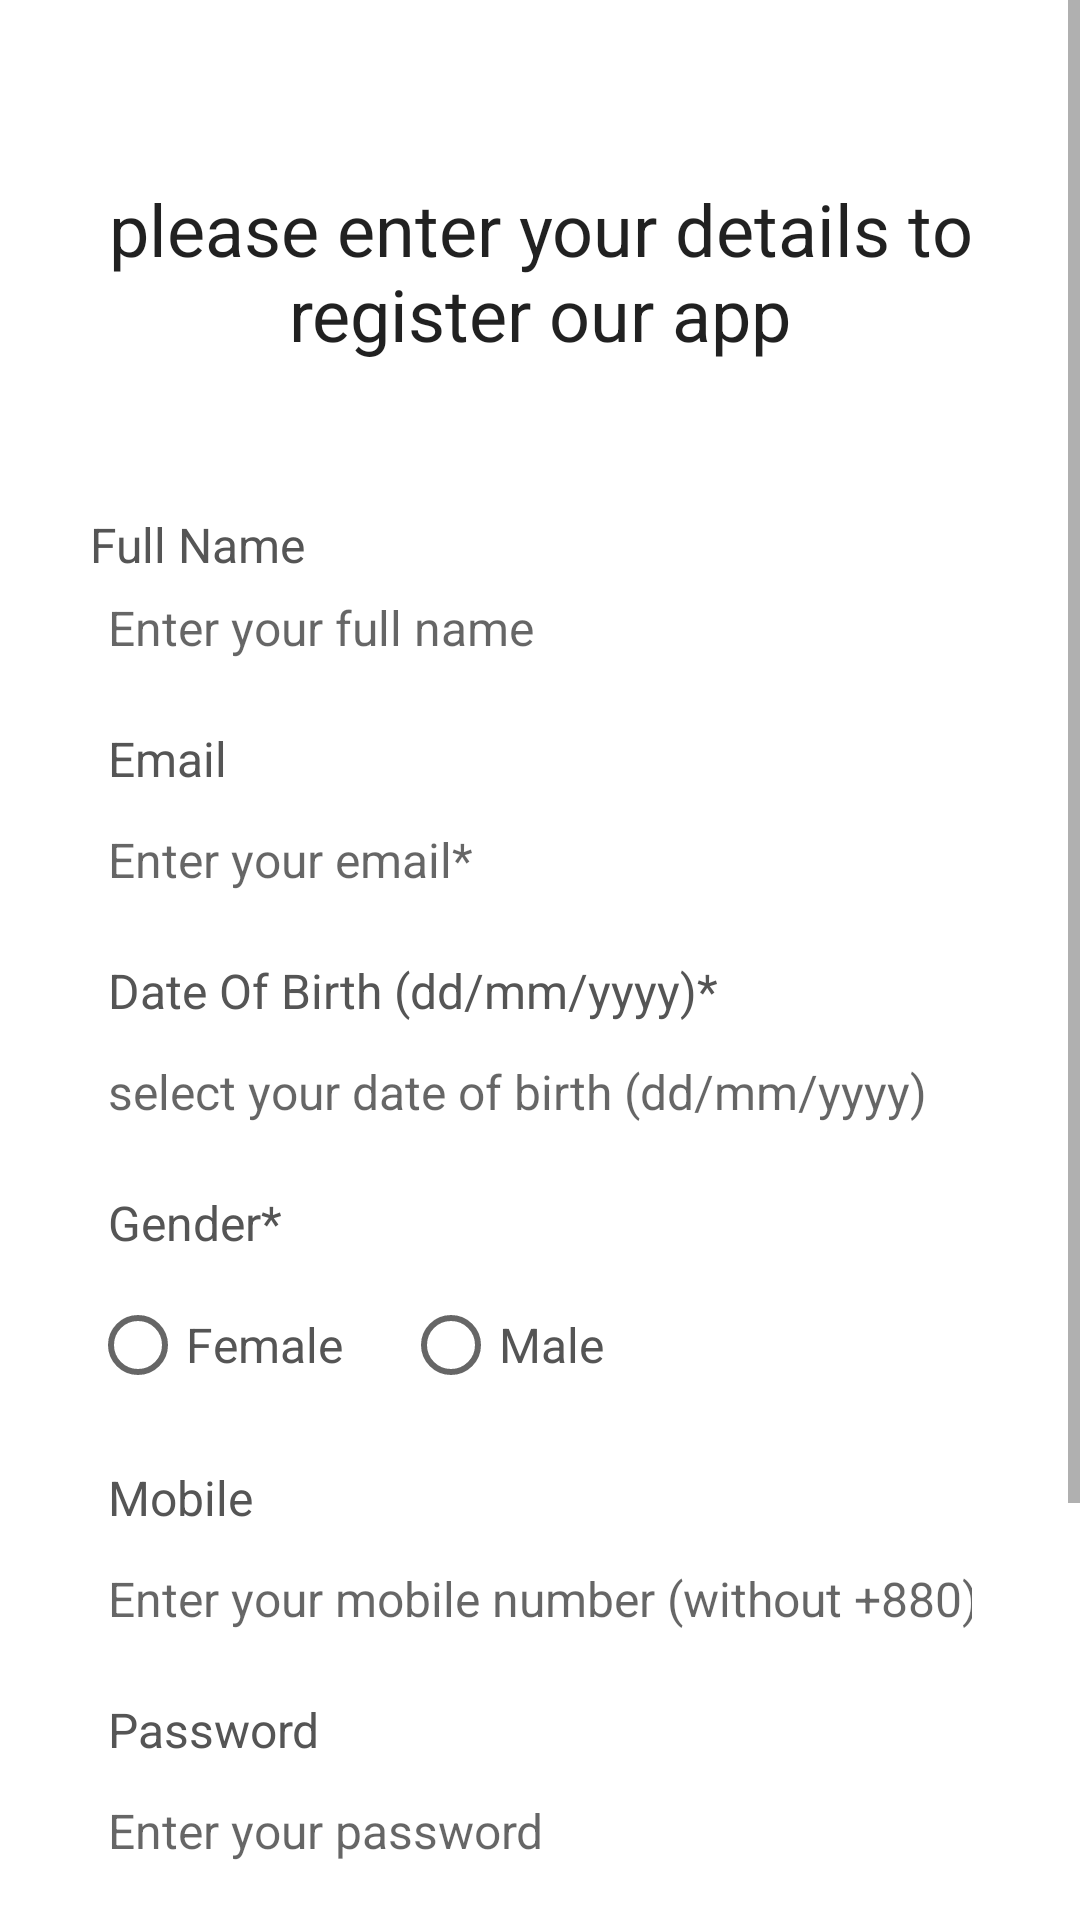

This screen was rendered from an Android layout file. Write that file and the resources it references.
<!-- AndroidManifest.xml: application theme Theme.BrandlogoDetectionApp -->
<!-- res/layout/activity_register.xml -->
<?xml version="1.0" encoding="utf-8"?>
<ScrollView xmlns:android="http://schemas.android.com/apk/res/android"
    xmlns:app="http://schemas.android.com/apk/res-auto"
    xmlns:tools="http://schemas.android.com/tools"
    android:layout_width="match_parent"
    android:layout_height="match_parent"
    android:background="@drawable/pagebkg"
    tools:context=".RegisterActivity">

    <RelativeLayout
        android:layout_width="match_parent"
        android:layout_height="wrap_content"
        android:padding="15dp"
        android:layout_margin="15dp"
      android:background="@color/white">

        <TextView
            android:layout_width="match_parent"
            android:layout_height="wrap_content"
            android:id="@+id/textView_register_head"
            android:layout_marginTop="30dp"
            android:text="please enter your details to register our app"
            android:textAlignment="center"
            android:textAppearance="@style/TextAppearance.AppCompat.Headline"/>

            <TextView
                android:layout_width="match_parent"
                android:layout_height="wrap_content"
                android:id="@+id/textView_register_full_name"
                android:layout_below="@+id/textView_register_head"
                android:text="Full Name"
                android:textColor="#555555"
                android:textSize="16sp"
                android:layout_marginTop="50dp"/>

        <EditText
            android:layout_width="match_parent"
            android:layout_height="wrap_content"
            android:id="@+id/editText_register_full_name"
            android:hint="Enter your full name"
            android:inputType="textPersonName"
            android:textSize="16sp"
            android:padding="6dp"
            android:layout_below="@+id/textView_register_full_name"
            android:background="@drawable/border"
            />


               <TextView
                android:layout_width="match_parent"
                android:layout_height="wrap_content"
                android:id="@+id/textView_register_email"
                android:layout_below="@+id/editText_register_full_name"
                android:text="Email"
                android:textColor="#555555"
                   android:padding="6dp"
                android:textSize="16sp"
                android:layout_marginTop="10dp"/>

              <EditText
            android:layout_width="match_parent"
            android:layout_height="wrap_content"
            android:id="@+id/editText_register_email"
            android:hint="Enter your email*"
            android:inputType="textEmailAddress"
            android:textSize="16sp"
            android:padding="6dp"
            android:layout_below="@+id/textView_register_email"
            android:background="@drawable/border"
            />

              <TextView
                android:layout_width="match_parent"
                android:layout_height="wrap_content"
                android:id="@+id/textView_register_dob"
                android:layout_below="@+id/editText_register_email"
                android:text="Date Of Birth (dd/mm/yyyy)*"
                android:textColor="#555555"
                   android:padding="6dp"
                android:textSize="16sp"
                android:layout_marginTop="10dp"/>

              <EditText
            android:layout_width="match_parent"
            android:layout_height="wrap_content"
            android:id="@+id/editText_register_dob"
            android:hint="select your date of birth (dd/mm/yyyy)"

            android:inputType="date"
                  android:focusable="false"
            android:textSize="16sp"
            android:padding="6dp"
            android:layout_below="@+id/textView_register_dob"
            android:background="@drawable/border"
            />

  <TextView
                android:layout_width="match_parent"
                android:layout_height="wrap_content"
                android:id="@+id/textView_register_gender"
                android:layout_below="@+id/editText_register_dob"
                android:text="Gender*"
                android:textColor="#555555"
                   android:padding="6dp"
                android:textSize="16sp"
                android:layout_marginTop="10dp"/>

        <RadioGroup
            android:layout_width="wrap_content"
            android:layout_height="match_parent"
           android:orientation="horizontal"
          android:layout_below="@+id/textView_register_gender"
         android:id="@+id/radio_group_register_gender">

            <RadioButton
                android:layout_width="wrap_content"
                android:layout_height="match_parent"
                android:id="@+id/radio_female"
                android:text="Female"
                android:textSize="16sp"
              android:textColor="#555555"/>

                  <RadioButton
                android:layout_width="wrap_content"
                android:layout_height="match_parent"
                android:id="@+id/radio_male"
                android:text="Male"
                      android:layout_marginLeft="20dp"
                android:textSize="16sp"
              android:textColor="#555555"/>

        </RadioGroup>

<TextView
                android:layout_width="match_parent"
                android:layout_height="wrap_content"
                android:id="@+id/textView_register_mobile"
                android:layout_below="@+id/radio_group_register_gender"
                android:text="Mobile"
                android:textColor="#555555"
                   android:padding="6dp"
                android:textSize="16sp"
                android:layout_marginTop="10dp"/>

              <EditText
            android:layout_width="match_parent"
            android:layout_height="wrap_content"
            android:id="@+id/editText_register_mobile"
            android:hint="Enter your mobile number (without +880)"
            android:inputType="phone"
            android:textSize="16sp"
            android:padding="6dp"
            android:layout_below="@+id/textView_register_mobile"
            android:background="@drawable/border"
            />

        <TextView
                android:layout_width="match_parent"
                android:layout_height="wrap_content"
                android:id="@+id/textView_register_password"
                android:layout_below="@+id/editText_register_mobile"
                android:text="Password"
                android:textColor="#555555"
                   android:padding="6dp"
                android:textSize="16sp"
                android:layout_marginTop="10dp"/>

              <EditText
            android:layout_width="match_parent"
            android:layout_height="wrap_content"
            android:id="@+id/editText_register_password"
            android:hint="Enter your password"
            android:inputType="textPassword"
            android:textSize="16sp"
            android:padding="6dp"
            android:layout_below="@+id/textView_register_password"
            android:background="@drawable/border"
            />

        <TextView
            android:layout_width="match_parent"
            android:layout_height="wrap_content"
            android:id="@+id/textView_register_confirm_password"
            android:layout_below="@+id/editText_register_password"
            android:text="Confirm Password"
            android:textColor="#555555"
            android:padding="6dp"
            android:textSize="16sp"
            android:layout_marginTop="10dp"/>

        <EditText
            android:layout_width="match_parent"
            android:layout_height="wrap_content"
            android:id="@+id/editText_register_confirm_password"
            android:hint="Confirm  your password"
            android:inputType="textPassword"
            android:textSize="16sp"
            android:padding="6dp"
            android:layout_below="@+id/textView_register_confirm_password"
            android:background="@drawable/border"
            />

        <Button

            android:layout_width="match_parent"
            android:layout_height="wrap_content"
            android:layout_marginLeft="70dp"
            android:layout_marginRight="70dp"
             android:id="@+id/button_register"
            android:layout_below="@+id/editText_register_confirm_password"
            android:layout_marginTop="50dp"
            android:text="Register"/>

        <ProgressBar
            android:layout_width="wrap_content"
            android:layout_height="match_parent"
            android:id="@+id/progressBar"
            android:layout_centerHorizontal="true"
            android:layout_centerVertical="true"
            android:elevation="10dp"
            android:visibility="gone"/>
    </RelativeLayout>

</ScrollView>
<!-- resources referenced by this layout -->
<resources>
  <color name="white">#FFFFFFFF</color>
  <style name="Theme.BrandlogoDetectionApp" parent="Theme.MaterialComponents.DayNight.DarkActionBar">
          
          <item name="colorPrimary">@color/purple_500</item>
          <item name="colorPrimaryVariant">@color/purple_700</item>
          <item name="colorOnPrimary">@color/white</item>
          
          <item name="colorSecondary">@color/teal_200</item>
          <item name="colorSecondaryVariant">@color/teal_700</item>
          <item name="colorOnSecondary">@color/black</item>
          
          <item name="android:statusBarColor">?attr/colorPrimaryVariant</item>
          
      </style>
  <color name="purple_500">#FF6200EE</color>
  <color name="purple_700">#FF3700B3</color>
  <color name="teal_200">#FF03DAC5</color>
  <color name="teal_700">#FF018786</color>
  <color name="black">#FF000000</color>
</resources>
